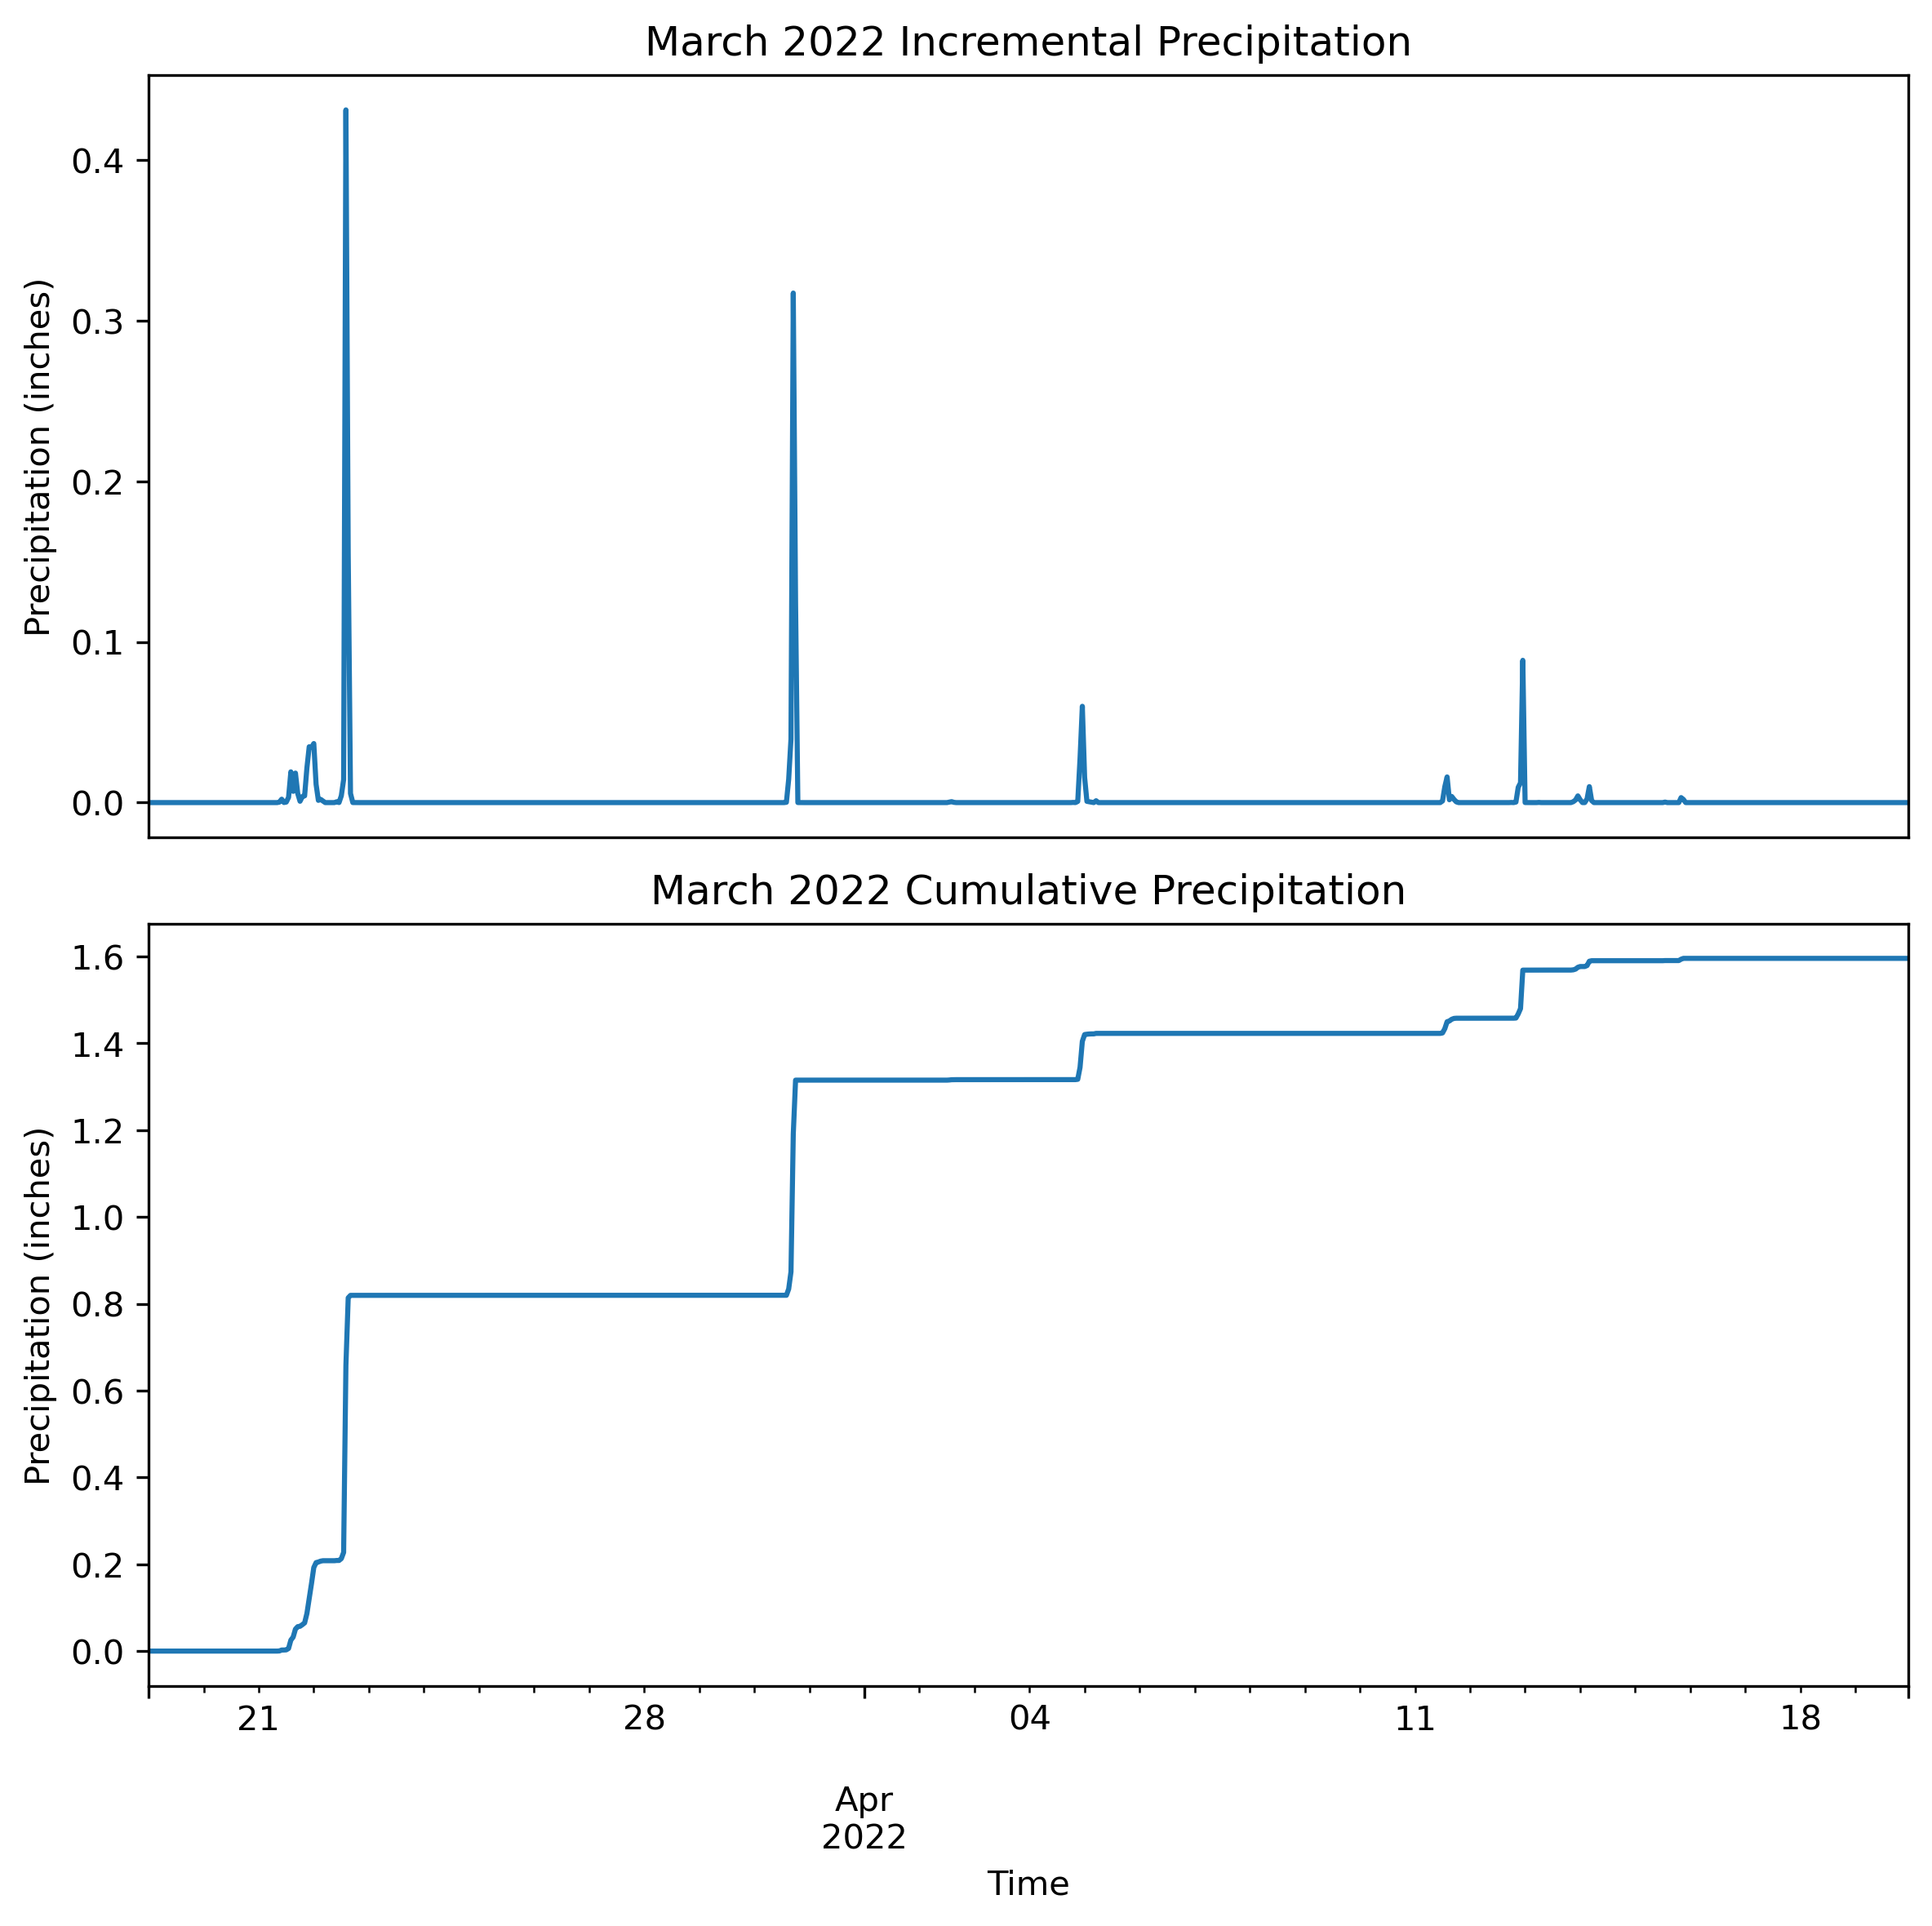

Source data for this figure (header and first rows):
Time, mean_precip, cumulative_precip
2022-03-19 00:00:00, 0.0, 0.0
2022-03-19 01:00:00, 0.0, 0.0
2022-03-19 02:00:00, 0.0, 0.0
2022-03-19 03:00:00, 0.0, 0.0
2022-03-19 04:00:00, 0.0, 0.0
2022-03-19 05:00:00, 0.0, 0.0
2022-03-19 06:00:00, 0.0, 0.0
2022-03-19 07:00:00, 0.0, 0.0
2022-03-19 08:00:00, 0.0, 0.0
2022-03-19 09:00:00, 0.0, 0.0
2022-03-19 10:00:00, 0.0, 0.0
2022-03-19 11:00:00, 0.0, 0.0
2022-03-19 12:00:00, 0.0, 0.0
2022-03-19 13:00:00, 0.0, 0.0
2022-03-19 14:00:00, 0.0, 0.0
2022-03-19 15:00:00, 0.0, 0.0
2022-03-19 16:00:00, 0.0, 0.0
2022-03-19 17:00:00, 0.0, 0.0
2022-03-19 18:00:00, 0.0, 0.0
2022-03-19 19:00:00, 0.0, 0.0
2022-03-19 20:00:00, 0.0, 0.0
2022-03-19 21:00:00, 0.0, 0.0
2022-03-19 22:00:00, 0.0, 0.0
2022-03-19 23:00:00, 0.0, 0.0
2022-03-20 00:00:00, 0.0, 0.0
2022-03-20 01:00:00, 0.0, 0.0
2022-03-20 02:00:00, 0.0, 0.0
2022-03-20 03:00:00, 0.0, 0.0
2022-03-20 04:00:00, 0.0, 0.0
2022-03-20 05:00:00, 0.0, 0.0
2022-03-20 06:00:00, 0.0, 0.0
2022-03-20 07:00:00, 0.0, 0.0
2022-03-20 08:00:00, 0.0, 0.0
2022-03-20 09:00:00, 0.0, 0.0
2022-03-20 10:00:00, 0.0, 0.0
2022-03-20 11:00:00, 0.0, 0.0
2022-03-20 12:00:00, 0.0, 0.0
2022-03-20 13:00:00, 0.0, 0.0
2022-03-20 14:00:00, 0.0, 0.0
2022-03-20 15:00:00, 0.0, 0.0
2022-03-20 16:00:00, 0.0, 0.0
2022-03-20 17:00:00, 0.0, 0.0
2022-03-20 18:00:00, 0.0, 0.0
2022-03-20 19:00:00, 0.0, 0.0
2022-03-20 20:00:00, 0.0, 0.0
2022-03-20 21:00:00, 0.0, 0.0
2022-03-20 22:00:00, 0.0, 0.0
2022-03-20 23:00:00, 0.0, 0.0
2022-03-21 00:00:00, 0.0, 0.0
2022-03-21 01:00:00, 0.0, 0.0
2022-03-21 02:00:00, 0.0, 0.0
2022-03-21 03:00:00, 0.0, 0.0
2022-03-21 04:00:00, 0.0, 0.0
2022-03-21 05:00:00, 0.0, 0.0
2022-03-21 06:00:00, 0.0, 0.0
2022-03-21 07:00:00, 0.0, 0.0
2022-03-21 08:00:00, 0.0, 0.0
2022-03-21 09:00:00, 0.0002946, 0.0002946
2022-03-21 10:00:00, 0.002116, 0.00241
2022-03-21 11:00:00, 5.356476445790051e-05, 0.002464
... 708 more rows
